Run: headless pygame with SDL's dummy video driver; simulated clock (each Clock.tick advances the game by its frame time, no real sleeping); random seed 0; keys injected as events and as key.get_pressed() state; no mouse input.
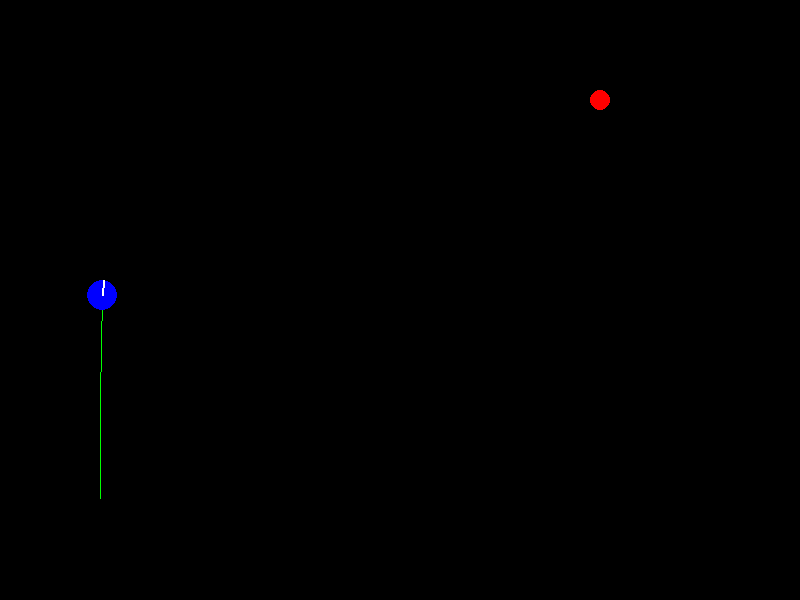
Frame 1 of 4 · flips 1–60 · no input
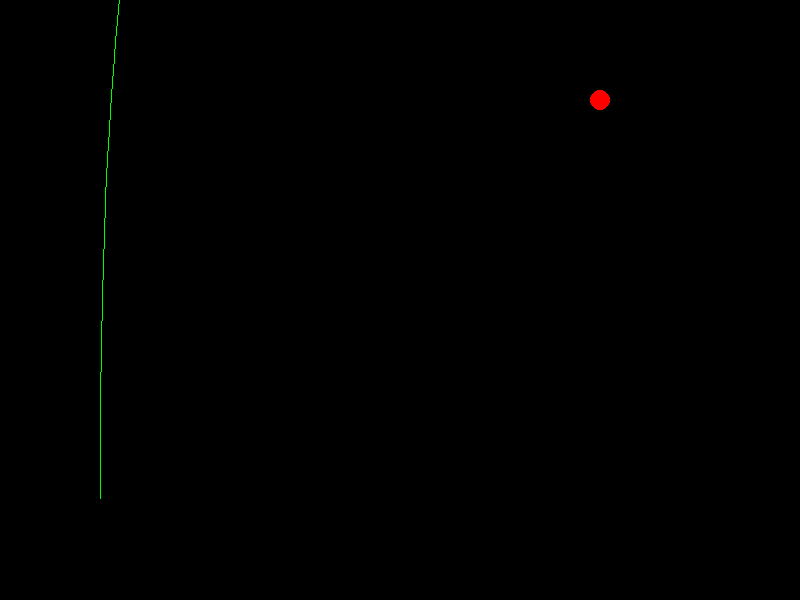
Frame 2 of 4 · flips 61–180 · tapped SPACE, RETURN · held RIGHT (→), D
Frame 3 of 4 · flips 181–300 · held DOWN (↓), S · screen unchanged from frame 2, image omitted
Frame 4 of 4 · flips 301–420 · held LEFT (←), A, UP (↑), W · screen unchanged from frame 3, image omitted

The pygame program that drew these frames:

import pygame
import math
import time

# --- Constants ---
# Screen dimensions
SCREEN_WIDTH = 800
SCREEN_HEIGHT = 600

# Colors
WHITE = (255, 255, 255)
BLACK = (0, 0, 0)
RED = (255, 0, 0)
GREEN = (0, 255, 0)
BLUE = (0, 0, 255)

class DifferentialDriveRobot:
    """
    Represents the differential drive robot and its controller.
    """
    def __init__(self, x, y, theta, r=15, L=40):
        # Robot's physical parameters
        self.r = r  # Wheel radius (for visualization)
        self.L = L  # Axle length (distance between wheels)

        # Robot's pose (position and orientation)
        self.x = x
        self.y = y
        self.theta = theta  # Angle in radians

        # --- Controller Gains (These are the values you will tune!) ---
        # Part 1: P Controller
        self.Kp_linear = 25.0   # Proportional gain for linear velocity
        self.Kp_angular = 2.0  # Proportional gain for angular velocity

        # Part 3: PD Controller for distance
        self.Kd_linear = 5.0    # Derivative gain for linear velocity

        # Part 4: PID Controller for heading
        self.Ki_angular = 0.01  # Integral gain for angular velocity
        self.Kd_angular = 0.5   # Derivative gain for angular velocity
        
        # --- Variables for PD/PID control ---
        self.prev_rho_error = 0.0
        self.prev_alpha_error = 0.0
        self.integral_alpha = 0.0
    
    def update(self, target_x, target_y, dt, controller_type='P'):
        """
        Calculates errors, applies the selected control law, and updates the robot's pose.
        
        """
        # 1. Calculate Error Terms 
        dx = target_x - self.x
        dy = target_y - self.y
        
        rho = math.sqrt(dx**2 + dy**2)
        theta_target = math.atan2(dy, dx)
        alpha = theta_target - self.theta
        alpha = (alpha + math.pi) % (2 * math.pi) - math.pi

        # Initialize velocities
        v = 0.0 # Linear velocity
        omega = 0.0 # Angular velocity

        # 2. Check stopping condition BEFORE calculating velocities 
        if rho > 5.0: # Only calculate new velocities if we are not at the target
            # --- Apply Control Laws ---
            if controller_type == 'P':
                v = self.Kp_linear * rho
                omega = self.Kp_angular * alpha

            elif controller_type == 'PD':
                rho_derivative = (rho - self.prev_rho_error) / dt
                v = self.Kp_linear * rho + self.Kd_linear * rho_derivative
                omega = self.Kp_angular * alpha

            elif controller_type == 'PID':
                rho_derivative = (rho - self.prev_rho_error) / dt
                v = self.Kp_linear * rho + self.Kd_linear * rho_derivative
                
                self.integral_alpha += alpha * dt
                self.integral_alpha = max(min(self.integral_alpha, 2.0), -2.0)
                alpha_derivative = (alpha - self.prev_alpha_error) / dt
                
                omega = (self.Kp_angular * alpha + 
                         self.Ki_angular * self.integral_alpha + 
                         self.Kd_angular * alpha_derivative)
        else:
            # Target reached, reset PID accumulators
            self.integral_alpha = 0.0

        # Store errors for the next iteration's derivative calculation
        self.prev_rho_error = rho
        self.prev_alpha_error = alpha

        # 3. Update Robot's Pose (Kinematic Model) - This now runs every time 
        self.x += v * math.cos(self.theta) * dt
        self.y += v * math.sin(self.theta) * dt
        self.theta += omega * dt
        self.theta = (self.theta + math.pi) % (2 * math.pi) - math.pi
        """
        Calculates errors, applies the selected control law, and updates the robot's pose.
        
        """
        # 1. Calculate Error Terms 
        dx = target_x - self.x
        dy = target_y - self.y
        
        # Distance error (rho)
        rho = math.sqrt(dx**2 + dy**2)
        
        # Heading error (alpha)
        theta_target = math.atan2(dy, dx)
        alpha = theta_target - self.theta
        # Normalize angle to the range [-pi, pi] for the shortest turn
        alpha = (alpha + math.pi) % (2 * math.pi) - math.pi

        # --- Stopping Condition ---
        # If the robot is close enough to the target, stop. 
        if rho < 5.0:
            self.prev_rho_error = 0.0
            self.prev_alpha_error = 0.0
            self.integral_alpha = 0.0
            return 0, 0 # Return zero velocities

        # 2. Apply Control Laws 
        v = 0 # Linear velocity
        omega = 0 # Angular velocity

        if controller_type == 'P':
            # --- P Controller ---
            v = self.Kp_linear * rho
            omega = self.Kp_angular * alpha

        elif controller_type == 'PD':
            # --- PD Controller ---
            # Derivative of distance error
            rho_derivative = (rho - self.prev_rho_error) / dt
            
            v = self.Kp_linear * rho + self.Kd_linear * rho_derivative
            omega = self.Kp_angular * alpha # Angular control is still P

        elif controller_type == 'PID':
            # --- PID Controller ---
            # Derivative of distance error (for PD linear control)
            rho_derivative = (rho - self.prev_rho_error) / dt
            v = self.Kp_linear * rho + self.Kd_linear * rho_derivative
            
            # Integral of heading error
            self.integral_alpha += alpha * dt
            # Anti-windup for integral term
            self.integral_alpha = max(min(self.integral_alpha, 2.0), -2.0)

            # Derivative of heading error
            alpha_derivative = (alpha - self.prev_alpha_error) / dt

            omega = (self.Kp_angular * alpha + 
                     self.Ki_angular * self.integral_alpha + 
                     self.Kd_angular * alpha_derivative)

        # Store errors for next iteration
        self.prev_rho_error = rho
        self.prev_alpha_error = alpha

        # 3. Update Robot's Pose (Kinematic Model) 
        self.x += v * math.cos(self.theta) * dt
        self.y += v * math.sin(self.theta) * dt
        self.theta += omega * dt
        # Keep theta within [-pi, pi]
        self.theta = (self.theta + math.pi) % (2 * math.pi) - math.pi

    def draw(self, screen):
        """
        Draws the robot on the Pygame screen. 
        """
        # Draw robot body (circle)
        pygame.draw.circle(screen, BLUE, (int(self.x), int(self.y)), self.r)
        
        # Draw heading direction line
        end_x = self.x + self.r * math.cos(self.theta)
        end_y = self.y + self.r * math.sin(self.theta)
        pygame.draw.line(screen, WHITE, (int(self.x), int(self.y)), (int(end_x), int(end_y)), 2)


# --- Main Simulation Loop ---
def main():
    pygame.init()
    screen = pygame.display.set_mode((SCREEN_WIDTH, SCREEN_HEIGHT))
    pygame.display.set_caption("Differential Drive Robot Simulation")
    clock = pygame.time.Clock()

    # Create the robot
    # Starting at (100, 500) with a heading of -PI/2 (facing up)
    robot = DifferentialDriveRobot(100, 500, -math.pi / 2)
    
    # Define the target position 
    target_x, target_y = 600, 100
    
    # Store the robot's path for trajectory visualization 
    trajectory = []

    # Choose your controller: 'P', 'PD', or 'PID'
    active_controller = 'P' # <-- CHANGE THIS TO TEST DIFFERENT CONTROLLERS

    running = True
    last_time = time.time()
    
    while running:
        for event in pygame.event.get():
            if event.type == pygame.QUIT:
                running = False

        # Calculate delta time (dt) for frame-independent physics
        current_time = time.time()
        dt = current_time - last_time
        last_time = current_time
        
        # Update the robot's state
        robot.update(target_x, target_y, dt, active_controller)
        
        # Store current position for the trajectory
        trajectory.append((robot.x, robot.y))

        # --- Drawing ---
        screen.fill(BLACK) # Clear screen

        # Draw trajectory 
        if len(trajectory) > 1:
            pygame.draw.lines(screen, GREEN, False, trajectory, 1)

        # Draw target 
        pygame.draw.circle(screen, RED, (target_x, target_y), 10)
        
        # Draw robot
        robot.draw(screen)

        pygame.display.flip() # Update the display
        clock.tick(60) # Limit frame rate to 60 FPS

    pygame.quit()

if __name__ == '__main__':
    main()
